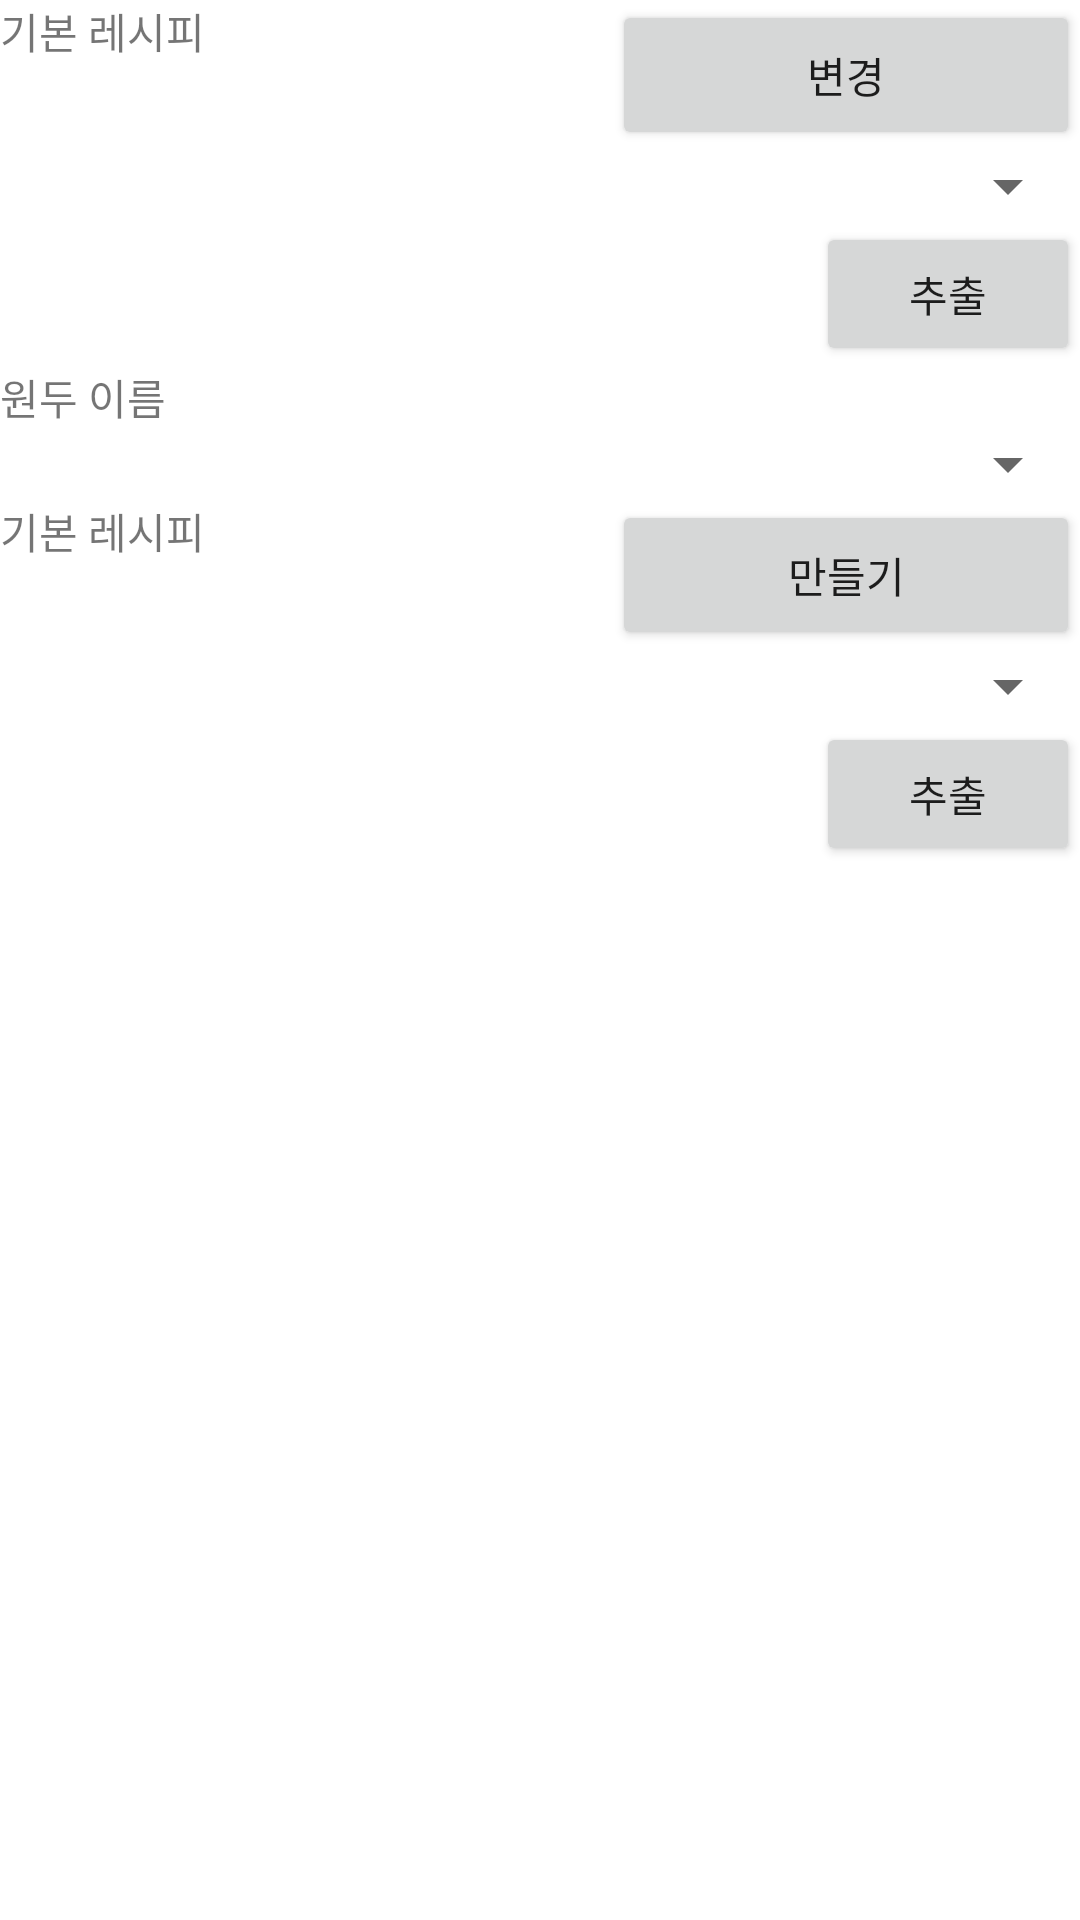

The Android layout XML behind this screen, and the referenced resources:
<!-- AndroidManifest.xml: application theme Theme.HOsPrivateProject -->
<!-- res/layout/fragment_extraction.xml -->
<?xml version="1.0" encoding="utf-8"?>
<RelativeLayout xmlns:android="http://schemas.android.com/apk/res/android"
    android:layout_width="match_parent"
    android:layout_height="match_parent">

    <LinearLayout
        android:id="@+id/Frg_Extraction_title"
        android:layout_width="match_parent"
        android:layout_height="50dp"
        android:weightSum="3"
        android:orientation="horizontal">

        <TextView
            android:layout_width="wrap_content"
            android:layout_height="match_parent"
            android:layout_weight="1"
            android:text="기본 레시피" />

        <View
            android:layout_width="0dp"
            android:layout_height="0dp"
            android:layout_weight="1"
            />

        <Button
            android:layout_width="wrap_content"
            android:layout_height="match_parent"
            android:layout_weight="1"
            android:text="변경" />

    </LinearLayout>

    <LinearLayout
        android:id="@+id/Frg_Extraction_Spinner"
        android:layout_below="@+id/Frg_Extraction_title"
        android:layout_width="match_parent"
        android:layout_height="wrap_content"
        android:orientation="vertical">

        <Spinner
            android:layout_width="match_parent"
            android:layout_height="wrap_content"/>

        <Button
            android:layout_width="wrap_content"
            android:layout_height="wrap_content"
            android:text="추출"
            android:layout_gravity="right"/>

    </LinearLayout>

    <LinearLayout
        android:id="@+id/Frg_Extraction_title2"
        android:layout_below="@+id/Frg_Extraction_Spinner"
        android:layout_width="match_parent"
        android:layout_height="wrap_content"
        android:orientation="vertical">

        <TextView
            android:layout_width="wrap_content"
            android:layout_height="match_parent"
            android:layout_weight="1"
            android:text="원두 이름" />

        <Spinner
            android:layout_width="match_parent"
            android:layout_height="wrap_content"
            android:layout_weight="1"/>
    </LinearLayout>

    <LinearLayout
        android:id="@+id/Frg_Extraction_Recipe"
        android:layout_below="@+id/Frg_Extraction_title2"
        android:orientation="horizontal"
        android:layout_width="match_parent"
        android:layout_height="50dp">

        <TextView
            android:layout_width="wrap_content"
            android:layout_height="match_parent"
            android:layout_weight="1"
            android:text="기본 레시피" />

        <View
            android:layout_width="0dp"
            android:layout_height="0dp"
            android:layout_weight="1"
            />

        <Button
            android:layout_width="wrap_content"
            android:layout_height="match_parent"
            android:layout_weight="1"
            android:text="만들기" />

    </LinearLayout>

    <LinearLayout
        android:id="@+id/Frg_Extraction_Spinner2"
        android:layout_below="@id/Frg_Extraction_Recipe"
        android:layout_width="match_parent"
        android:layout_height="wrap_content"
        android:orientation="vertical">

        <Spinner
            android:layout_width="match_parent"
            android:layout_height="wrap_content"/>

        <Button
            android:layout_width="wrap_content"
            android:layout_height="wrap_content"
            android:layout_gravity="right"
            android:text="추출"/>
    </LinearLayout>
</RelativeLayout>
<!-- resources referenced by this layout -->
<resources>
  <style name="Theme.HOsPrivateProject" parent="Theme.MaterialComponents.DayNight.DarkActionBar">
          
          <item name="colorPrimary">@color/purple_500</item>
          <item name="colorPrimaryVariant">@color/purple_700</item>
          <item name="colorOnPrimary">@color/white</item>
          
          <item name="colorSecondary">@color/teal_200</item>
          <item name="colorSecondaryVariant">@color/teal_700</item>
          <item name="colorOnSecondary">@color/black</item>
          
          <item name="android:statusBarColor" tools:targetApi="l">?attr/colorPrimaryVariant</item>
          
          <item name="android:windowFullscreen">true</item>
          <item name="windowNoTitle">true</item>
      </style>
  <!-- not gathered from this repository: default colours our renderer supplied (Android Studio template values) -->
  <color name="purple_500">#FF6200EE</color>
  <color name="purple_700">#FF3700B3</color>
  <color name="teal_200">#FF03DAC5</color>
  <color name="teal_700">#FF018786</color>
  <color name="black">#FF000000</color>
  <color name="white">#FFFFFFFF</color>
</resources>
